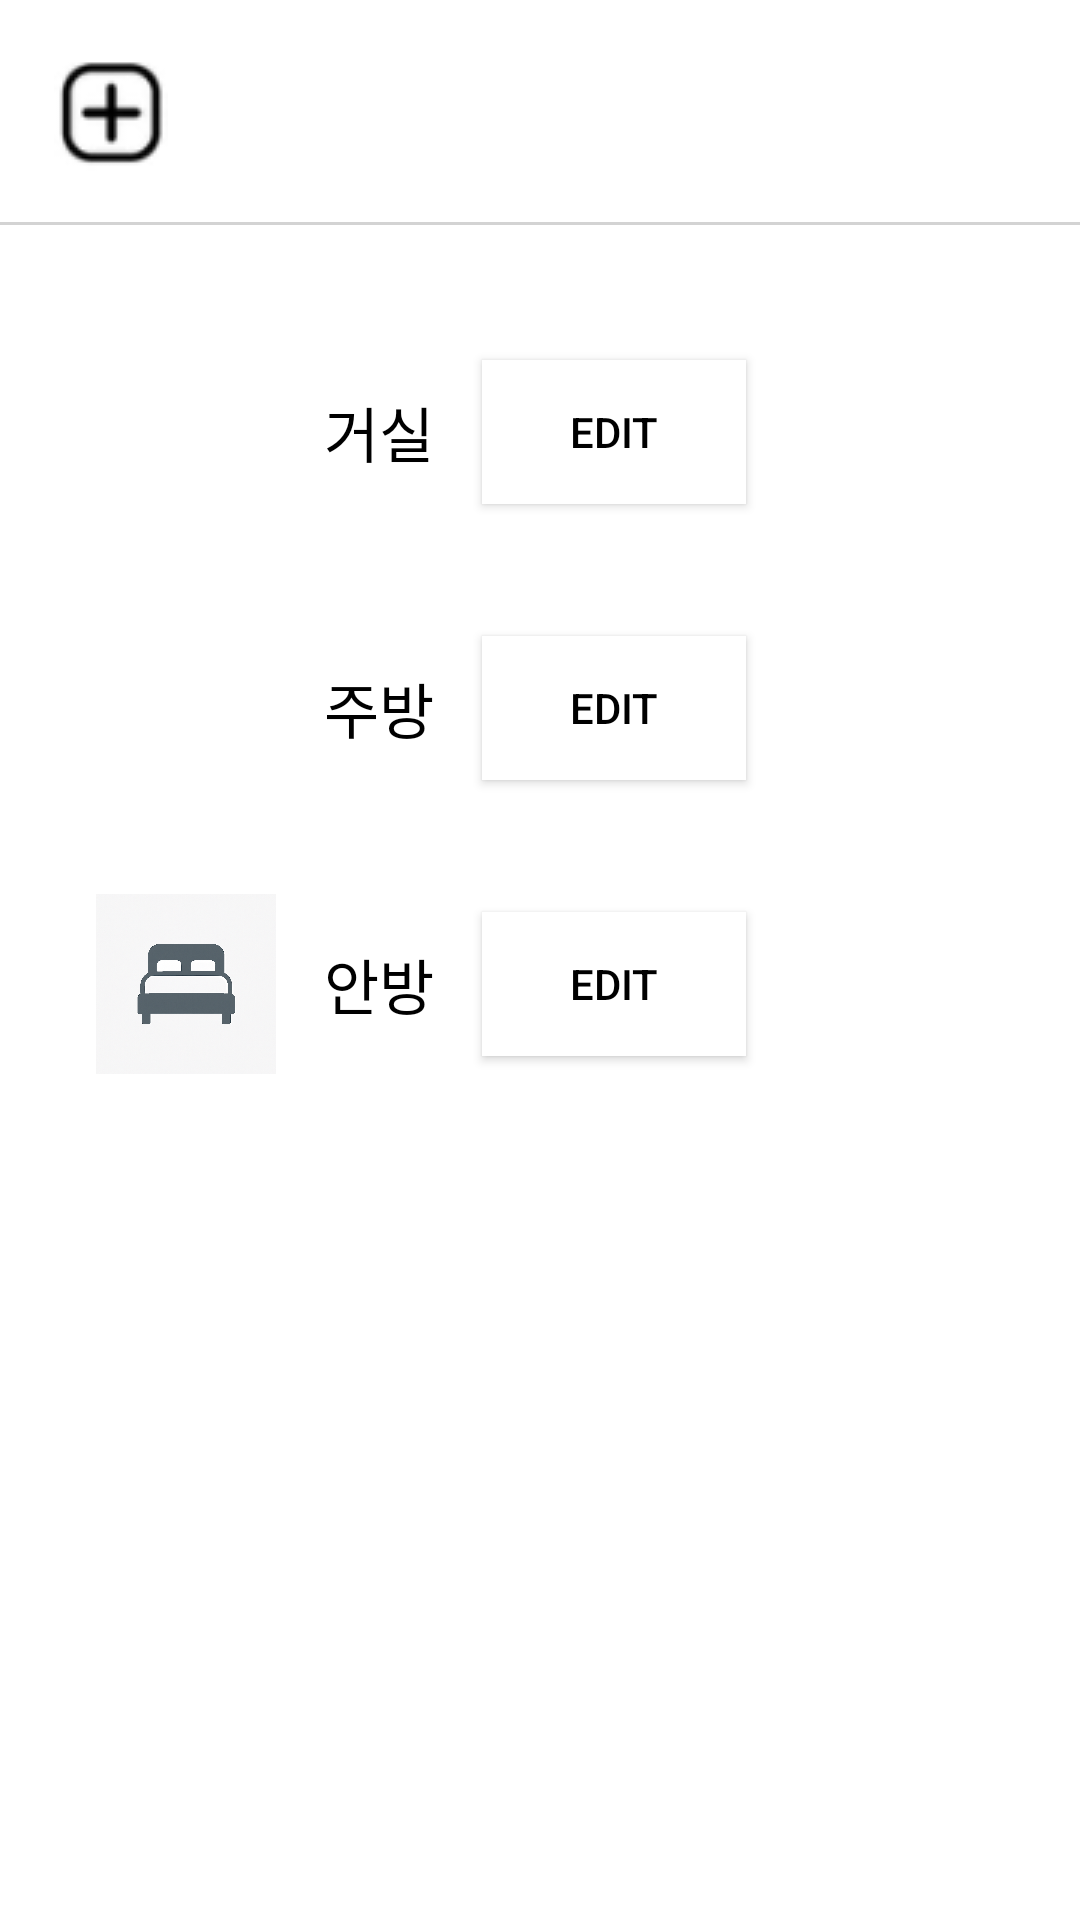

The Android layout XML behind this screen, and the referenced resources:
<!-- AndroidManifest.xml: application theme Theme.CleanIt -->
<!-- res/layout/spacelist.xml -->
<?xml version="1.0" encoding="utf-8"?>
<androidx.constraintlayout.widget.ConstraintLayout xmlns:android="http://schemas.android.com/apk/res/android"
    xmlns:app="http://schemas.android.com/apk/res-auto"
    xmlns:tools="http://schemas.android.com/tools"
    android:layout_width="match_parent"
    android:layout_height="match_parent"
    android:background="@android:color/white"
    tools:context=".MainActivity">

    <ImageButton
        android:id="@+id/addButton"
        android:layout_width="50dp"
        android:layout_height="50dp"
        android:src="@drawable/ic_add"
        android:background="@android:color/transparent"
        app:layout_constraintStart_toStartOf="parent"
        app:layout_constraintTop_toTopOf="parent"
        android:layout_margin="12dp"/>

    <View
        android:layout_width="match_parent"
        android:layout_height="1dp"
        android:layout_marginTop="12dp"
        android:layout_marginBottom="16dp"
        android:background="#D3D3D3"
        app:layout_constraintTop_toBottomOf="@id/addButton"
        app:layout_constraintStart_toStartOf="parent"
        app:layout_constraintEnd_toEndOf="parent"/>

    <android.widget.ScrollView
        android:layout_width="match_parent"
        android:layout_height="0dp"
        android:layout_marginTop="20dp"
        app:layout_constraintTop_toBottomOf="@id/addButton"
        app:layout_constraintBottom_toBottomOf="parent"
        android:padding="16dp">

        <LinearLayout
            android:layout_width="match_parent"
            android:layout_height="wrap_content"
            android:orientation="vertical"
            android:spacing="16dp">

            <LinearLayout
                android:orientation="horizontal"
                android:layout_width="match_parent"
                android:layout_height="wrap_content"
                android:padding="16dp"
                android:background="@android:color/white"
                android:gravity="center_vertical">

                <ImageView
                    android:layout_width="60dp"
                    android:layout_height="60dp"
                    android:src="@drawable/living_room"/>

                <TextView
                    android:layout_width="wrap_content"
                    android:layout_height="wrap_content"
                    android:text="거실"
                    android:textSize="20sp"
                    android:textColor="#000000"
                    android:layout_marginStart="16dp"/>

                <Button
                    android:layout_width="wrap_content"
                    android:layout_height="wrap_content"
                    android:text="edit"
                    android:textColor="#000000"
                    android:background="@android:color/white"
                    app:layout_constraintStart_toEndOf="@id/addButton"
                    app:layout_constraintEnd_toEndOf="parent"
                    android:layout_marginStart="16dp"/>
            </LinearLayout>

            <LinearLayout
                android:orientation="horizontal"
                android:layout_width="match_parent"
                android:layout_height="wrap_content"
                android:padding="16dp"
                android:background="@android:color/white"
                android:gravity="center_vertical">

                <ImageView
                    android:layout_width="60dp"
                    android:layout_height="60dp"
                    android:src="@drawable/kitchen"/>

                <TextView
                    android:layout_width="wrap_content"
                    android:layout_height="wrap_content"
                    android:text="주방"
                    android:textSize="20sp"
                    android:textColor="#000000"
                    android:layout_marginStart="16dp"/>

                <Button
                    android:layout_width="wrap_content"
                    android:layout_height="wrap_content"
                    android:text="edit"
                    android:textColor="#000000"
                    android:background="@android:color/white"
                    app:layout_constraintStart_toEndOf="@id/addButton"
                    app:layout_constraintEnd_toEndOf="parent"
                    android:layout_marginStart="16dp"/>
            </LinearLayout>

            <LinearLayout
                android:orientation="horizontal"
                android:layout_width="match_parent"
                android:layout_height="wrap_content"
                android:padding="16dp"
                android:background="@android:color/white"
                android:gravity="center_vertical">

                <ImageView
                    android:layout_width="60dp"
                    android:layout_height="60dp"
                    android:src="@drawable/bed_room"/>

                <TextView
                    android:layout_width="wrap_content"
                    android:layout_height="wrap_content"
                    android:text="안방"
                    android:textSize="20sp"
                    android:textColor="#000000"
                    android:layout_marginStart="16dp"/>

                <Button
                    android:layout_width="wrap_content"
                    android:layout_height="wrap_content"
                    android:text="edit"
                    android:textColor="#000000"
                    android:background="@android:color/white"
                    app:layout_constraintStart_toEndOf="@id/addButton"
                    app:layout_constraintEnd_toEndOf="parent"
                    android:layout_marginStart="16dp"/>
            </LinearLayout>

        </LinearLayout>
    </android.widget.ScrollView>

</androidx.constraintlayout.widget.ConstraintLayout>
<!-- resources referenced by this layout -->
<resources>
  <!-- drawable bed_room: png bitmap (drawable, 1038279 bytes) -->
  <!-- drawable ic_add: png bitmap (drawable, 2075 bytes) -->
  <style name="Theme.CleanIt" parent="Base.Theme.CleanIt" />
  <style name="Base.Theme.CleanIt" parent="Theme.Material3.DayNight.NoActionBar">
          
          
      </style>
</resources>
